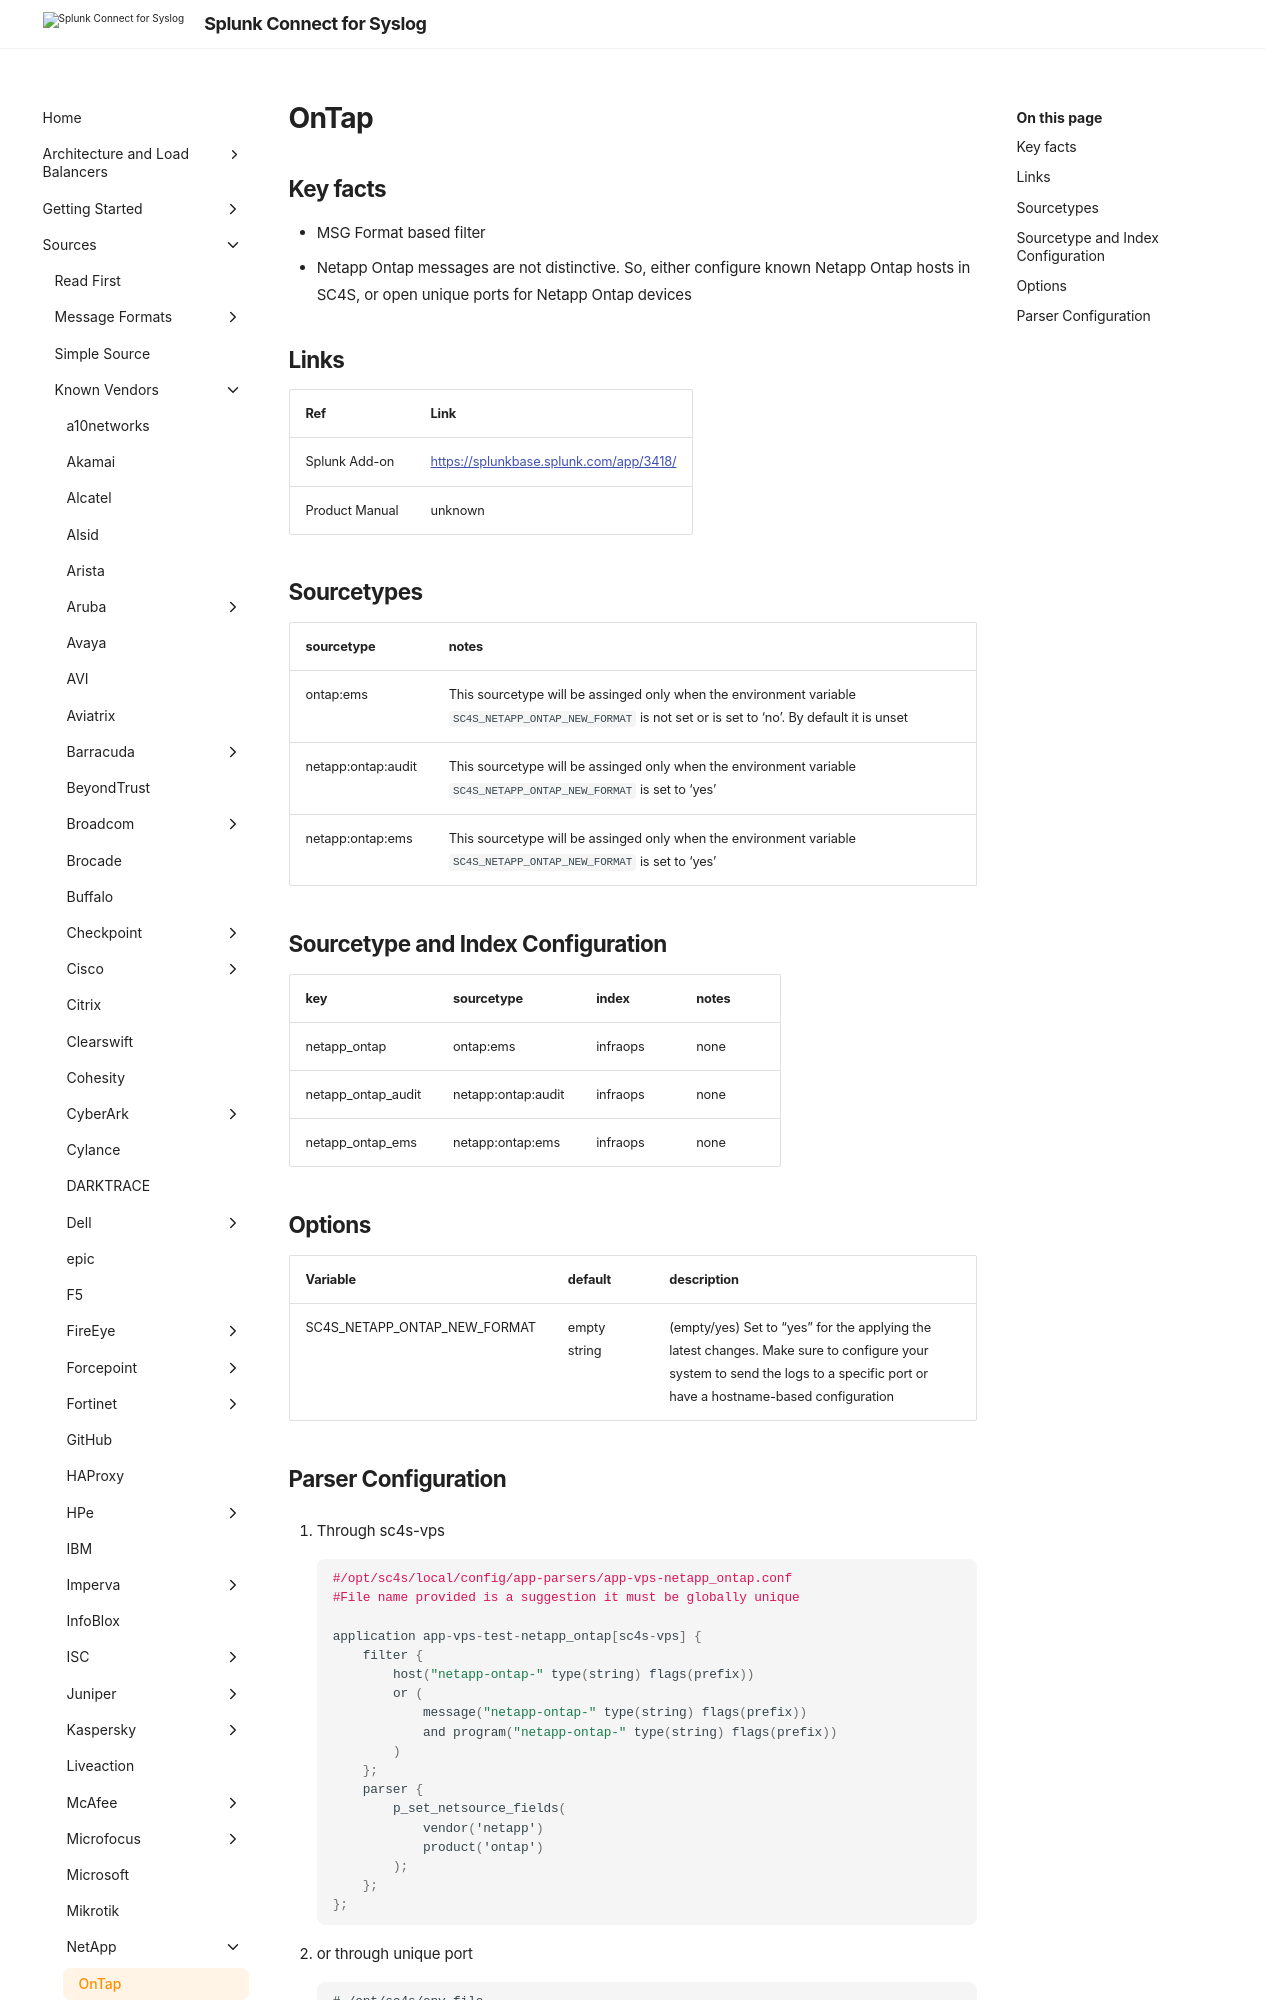

repository: splunk/splunk-connect-for-syslog · page: develop/sources/vendor/NetApp/ontap/index.html · generator: mkdocs

#  OnTap

## Key facts

* MSG Format based filter
* Netapp Ontap messages are not distinctive. So, either configure known Netapp Ontap hosts in SC4S, or open unique ports for Netapp Ontap devices

## Links

| Ref            | Link                                                                                                    |
|----------------|---------------------------------------------------------------------------------------------------------|
| Splunk Add-on  | <https://splunkbase.splunk.com/app/3418/>                                                  |
| Product Manual | unknown |

## Sourcetypes

| sourcetype     | notes                                                                                                   |
|----------------|---------------------------------------------------------------------------------------------------------|
| ontap:ems  | This sourcetype will be assinged only when the environment variable `SC4S_NETAPP_ONTAP_NEW_FORMAT` is not set or is set to 'no'. By default it is unset |
| netapp:ontap:audit  | This sourcetype will be assinged only when the environment variable `SC4S_NETAPP_ONTAP_NEW_FORMAT` is set to 'yes' |
| netapp:ontap:ems  | This sourcetype will be assinged only when the environment variable `SC4S_NETAPP_ONTAP_NEW_FORMAT` is set to 'yes' |
